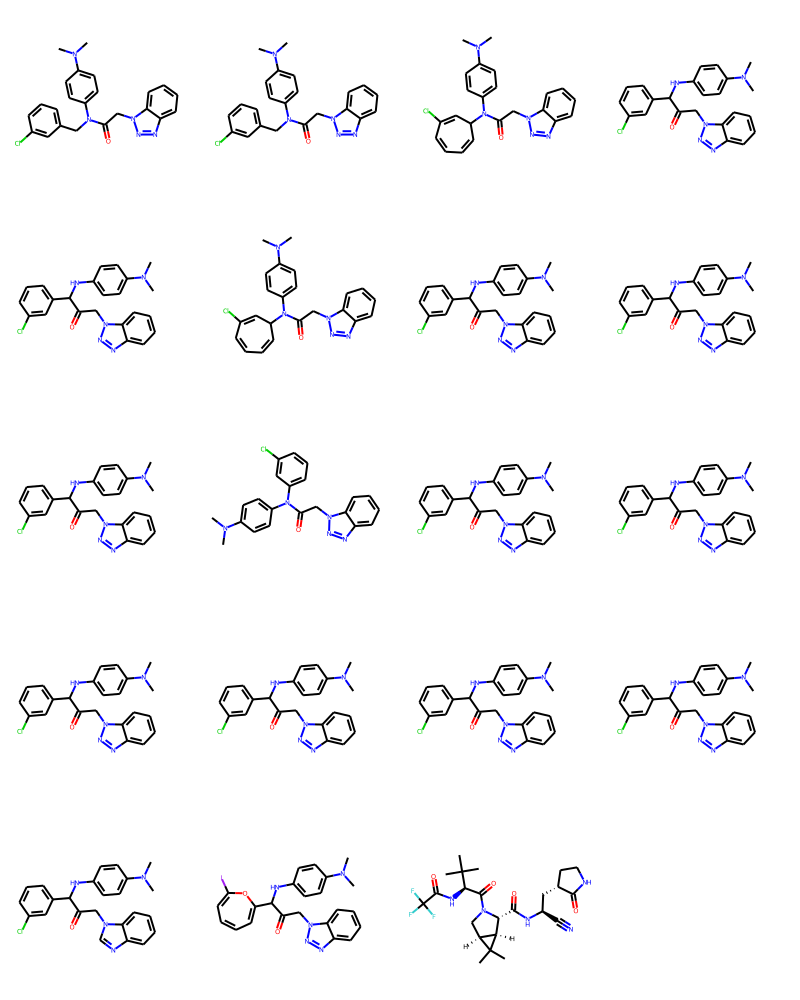

Source data for this figure (header and first rows):
smiles, logp, qed, Nacceptors, Ndonners, molwt
CN(C)c1ccc(N(Cc2cccc(Cl)c2)C(=O)Cn2nnc3c…, 4.384, 0.465, 6, 0, 419.2
CN(C)c1ccc(N(Cc2cccc(Cl)c2)C(=O)Cn2nnc3c…, 4.384, 0.465, 6, 0, 419.2
CN(C)c1ccc(N(C2ccccc(Cl)c2)C(=O)Cn2nnc3c…, 4.148, 0.6231, 6, 0, 419.2
CN(C)c1ccc(NC(c2cccc(Cl)c2)C(=O)Cn2nnc3c…, 4.573, 0.475, 6, 1, 419.2
CN(C)c1ccc(NC(c2cccc(Cl)c2)C(=O)Cn2nnc3c…, 4.573, 0.475, 6, 1, 419.2
CN(C)c1ccc(N(C2ccccc(Cl)c2)C(=O)Cn2nnc3c…, 4.148, 0.6231, 6, 0, 419.2
CN(C)c1ccc(NC(c2cccc(Cl)c2)C(=O)Cn2nnc3c…, 4.573, 0.475, 6, 1, 419.2
CN(C)c1ccc(NC(c2cccc(Cl)c2)C(=O)Cn2nnc3c…, 4.573, 0.475, 6, 1, 419.2
CN(C)c1ccc(NC(c2cccc(Cl)c2)C(=O)Cn2nnc3c…, 4.573, 0.475, 6, 1, 419.2
CN(C)c1ccc(N(-c2cccc(Cl)c2)C(=O)Cn2nnc3c…, 4.516, 0.4897, 6, 0, 405.1
CN(C)c1ccc(NC(c2cccc(Cl)c2)C(=O)Cn2nnc3c…, 4.573, 0.475, 6, 1, 419.2
CN(C)c1ccc(NC(c2cccc(Cl)c2)C(=O)Cn2nnc3c…, 4.573, 0.475, 6, 1, 419.2
CN(C)c1ccc(NC(c2cccc(Cl)c2)C(=O)Cn2nnc3c…, 4.573, 0.475, 6, 1, 419.2
CN(C)c1ccc(NC(c2cccc(Cl)c2)C(=O)Cn2nnc3c…, 4.573, 0.475, 6, 1, 419.2
CN(C)c1ccc(NC(c2cccc(Cl)c2)C(=O)Cn2nnc3c…, 4.573, 0.475, 6, 1, 419.2
CN(C)c1ccc(NC(c2cccc(Cl)c2)C(=O)Cn2nnc3c…, 4.573, 0.475, 6, 1, 419.2
CN(C)c1ccc(NC(c2cccc(Cl)c2)C(=O)Cn2cnc3c…, 5.178, 0.449, 5, 1, 418.2
CN(C)c1ccc(NC(c2ccccc(I)o2)C(=O)Cn2nnc3c…, 4.294, 0.4627, 7, 1, 527.1
CC(C)(C)[C@H](NC(=O)C(F)(F)F)C(=O)N1C[C@…, 1.097, 0.5037, 9, 3, 499.2
